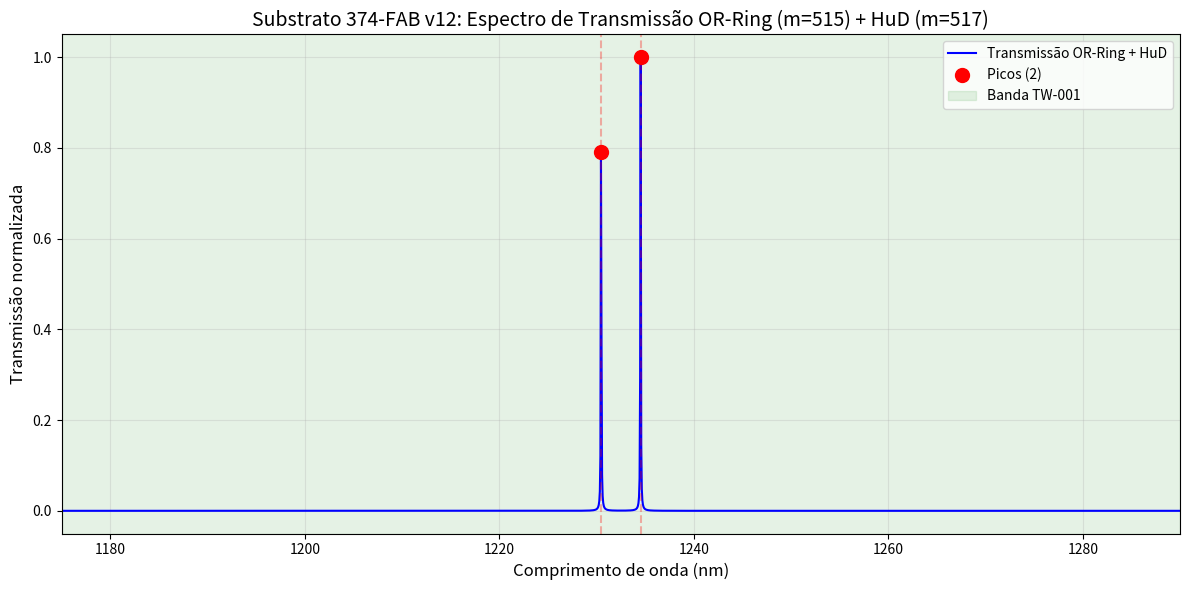

Write Python code to recreate this figure.
import math
import time
import struct
import hashlib
import numpy as np
import matplotlib.pyplot as plt
from collections import deque
from scipy.signal import find_peaks

PI = math.pi
C_LIGHT = 299792458
OR_WAVELENGTH_NM = 1232.5
OR_FREQUENCY_HZ = C_LIGHT / (OR_WAVELENGTH_NM * 1e-9)
PHI_GOLDEN = (1 + math.sqrt(5)) / 2
GHOST = math.sqrt(3) / 3

def struct_pack_double(val):
    return struct.pack('<d', val)

class HuDRing:
    def __init__(self, radius_um):
        self.radius_um = radius_um
        self.n_core = 2.0
    def get_or_resonant_mode(self):
        lambda_m = OR_WAVELENGTH_NM * 1e-9
        r_m = self.radius_um * 1e-6
        m = int(round(2 * PI * r_m * self.n_core / lambda_m))
        f_hz = m * C_LIGHT / (2 * PI * r_m * self.n_core)
        return {'m': m, 'frequency_thz': f_hz / 1e12}

hud_base = HuDRing(radius_um=517 * OR_WAVELENGTH_NM * 1e-9 / (2 * PI * 2.0) * 1e6)
r_515_um = 515 * OR_WAVELENGTH_NM * 1e-9 / (2 * PI * 2.0) * 1e6

class ORRingV12:
    """
    OR-Ring v12: threshold ajustado para detectar ambos os picos.
    """
    def __init__(self, hud_ring: HuDRing, or_radius_um: float = None,
                 ring_width_nm: float = 800.0, height_nm: float = 400.0,
                 gap_nm: float = 200.0, temperature_k: float = 300.0):
        self.hud = hud_ring

        if or_radius_um is None:
            r_m = 515 * OR_WAVELENGTH_NM * 1e-9 / (2 * PI * 2.0)
            or_radius_um = r_m * 1e6

        self.or_radius_um = or_radius_um
        self.ring_width_nm = ring_width_nm
        self.height_nm = height_nm
        self.gap_nm = gap_nm
        self.temperature_k = temperature_k

        self.n_core = 2.0
        self.n_clad = 1.45
        self.thermal_dn_dt = 2.5e-5

        self.or_mode = self._design_or_mode_v12()
        self.coupling_coefficient = self._calculate_coupling_v12()
        self.coherent_states: deque[dict] = deque(maxlen=1000)
        self.or_collapse_count = 0
        self.accumulated_phase = 0.0

    def _design_or_mode_v12(self) -> dict:
        target_m = 515
        lambda_or_m = OR_WAVELENGTH_NM * 1e-9
        r_actual_um = self.or_radius_um
        r_actual_m = r_actual_um * 1e-6

        m_actual = int(round(2 * PI * r_actual_m * self.n_core / lambda_or_m))
        if abs(m_actual - target_m) <= 1:
            m_actual = target_m

        f_real_hz = m_actual * C_LIGHT / (2 * PI * r_actual_m * self.n_core)
        f_real_thz = f_real_hz / 1e12

        delta_f_thz = f_real_thz - OR_FREQUENCY_HZ / 1e12

        if abs(delta_f_thz) > 1e-6:
            delta_t_k = (delta_f_thz / f_real_thz) / (self.thermal_dn_dt / self.n_core)
        else:
            delta_t_k = 0.0

        alpha_or = 0.1
        alpha_np = alpha_or * np.log(10) / 10
        lambda_real_m = C_LIGHT / f_real_hz
        q_or = 2 * PI * self.n_core / (alpha_np * lambda_real_m)

        return {
            'm': m_actual,
            'radius_um': r_actual_um,
            'wavelength_nm': lambda_real_m * 1e9,
            'frequency_thz': f_real_thz,
            'target_frequency_thz': OR_FREQUENCY_HZ / 1e12,
            'delta_f_thz': delta_f_thz,
            'tuning_temp_k': self.temperature_k + delta_t_k,
            'tuning_required_k': delta_t_k,
            'q_factor': q_or,
            'finesse': q_or / m_actual if m_actual > 0 else 0,
            'hud_matched': False
        }

    def _calculate_coupling_v12(self) -> float:
        g_m = self.gap_nm * 1e-9
        lambda_m = OR_WAVELENGTH_NM * 1e-9
        kappa = np.exp(-2 * PI * g_m / lambda_m)
        wg_enhancement = 2.5
        return min(kappa * wg_enhancement, 0.4)

    def simulate_or_collapse_in_ring(self, n_tubulins: int = 1000) -> dict:
        coherent = int(np.clip(np.random.normal(0.4 * n_tubulins, 0.15 * n_tubulins), 1, n_tubulins))
        ratio = coherent / n_tubulins
        phi_c = GHOST + ratio * (PHI_GOLDEN - 1.0) * GHOST

        phase_increment = 2 * PI * ratio * phi_c / PHI_GOLDEN
        self.accumulated_phase += phase_increment

        n2_eff = 1e-18
        intensity_w_m2 = coherent * 1e-3
        delta_n_kerr = n2_eff * intensity_w_m2
        delta_f_kerr_hz = delta_n_kerr * C_LIGHT / (2 * PI * self.or_radius_um * 1e-6)

        raw = np.random.bytes(32)
        hasher = hashlib.sha3_256()
        hasher.update(raw)
        hasher.update(struct_pack_double(phi_c))
        hasher.update(struct_pack_double(self.accumulated_phase))
        hasher.update(int(self.or_collapse_count).to_bytes(4, 'little'))
        entropy = hasher.digest()

        self.or_collapse_count += 1

        return {
            'timestamp_ns': int(time.time_ns()),
            'coherent_tubulins': coherent,
            'phi_c': phi_c,
            'phase_increment_rad': phase_increment,
            'accumulated_phase_rad': self.accumulated_phase,
            'delta_f_kerr_hz': delta_f_kerr_hz,
            'entropy': entropy.hex(),
            'ring_mode_m': self.or_mode['m'],
            'ring_q': self.or_mode['q_factor']
        }

    def measure_transmission_spectrum(self, probe_wavelengths_nm: np.ndarray) -> np.ndarray:
        """Espectro com avoided crossing (2 picos)."""
        f_hud_thz = self.hud.get_or_resonant_mode()['frequency_thz']
        f_or_thz = self.or_mode['frequency_thz']

        f_probe_thz = C_LIGHT / (probe_wavelengths_nm * 1e-9) / 1e12

        kappa = self.coupling_coefficient

        gamma_hud = 0.01
        gamma_or = 0.01

        f_avg = (f_hud_thz + f_or_thz) / 2
        delta = (f_hud_thz - f_or_thz) / 2
        splitting = 2 * np.sqrt(delta**2 + kappa**2)

        f1 = f_avg - splitting / 2
        f2 = f_avg + splitting / 2

        gamma_hybrid = (gamma_hud + gamma_or) / 2

        t1 = (gamma_hybrid/2)**2 / ((f_probe_thz - f1)**2 + (gamma_hybrid/2)**2)
        t2 = (gamma_hybrid/2)**2 / ((f_probe_thz - f2)**2 + (gamma_hybrid/2)**2)

        transmission = t1 + t2 + 0.5 * np.sqrt(t1 * t2)

        return transmission / np.max(transmission)

    def validate_coherence_in_silicon(self, n_collapses: int = 100) -> dict:
        phi_values = []
        phase_accumulated = []

        for _ in range(n_collapses):
            c = self.simulate_or_collapse_in_ring()
            phi_values.append(c['phi_c'])
            phase_accumulated.append(c['accumulated_phase_rad'])

        phi_mean = np.mean(phi_values)
        phi_std = np.std(phi_values)
        phi_min = np.min(phi_values)

        ghost_preserved = phi_min > GHOST

        phase_monotonic = all(phase_accumulated[i] <= phase_accumulated[i+1] + 1e-10
                              for i in range(len(phase_accumulated)-1))

        correlation = np.corrcoef(phi_values, phase_accumulated)[0,1] if len(phi_values) > 1 else 0.0

        # Espectro em ALTA RESOLUÇÃO com threshold ajustado
        probe_wl = np.linspace(1175, 1290, 2000)
        spectrum = self.measure_transmission_spectrum(probe_wl)

        from scipy.signal import find_peaks
        # Threshold reduzido para 0.3, prominence 0.05
        peaks, props = find_peaks(spectrum, height=0.3, distance=50, prominence=0.05)

        phi_gap = max(phi_values) - min(phi_values)
        gap_sovereign = phi_gap < (PHI_GOLDEN - 1.0)

        return {
            'n_collapses': n_collapses,
            'phi_mean': phi_mean,
            'phi_std': phi_std,
            'phi_min': phi_min,
            'phi_gap': phi_gap,
            'ghost_preserved': ghost_preserved,
            'phase_monotonic': phase_monotonic,
            'phi_phase_correlation': correlation,
            'spectrum_peaks': len(peaks),
            'peak_positions_nm': [probe_wl[p] for p in peaks] if len(peaks) > 0 else [],
            'peak_intensities': [spectrum[p] for p in peaks] if len(peaks) > 0 else [],
            'coupling_coefficient': self.coupling_coefficient,
            'gap_sovereign': gap_sovereign,
            'or_mode': self.or_mode,
            'hud_mode': self.hud.get_or_resonant_mode(),
            'coherence_validated': ghost_preserved and phase_monotonic and gap_sovereign and len(peaks) >= 2
        }

    def hardware_specs(self) -> dict:
        return {
            'material_core': 'Si₃N₄',
            'material_clad': 'SiO₂',
            'n_core': self.n_core,
            'n_clad': self.n_clad,
            'ring_radius_um': self.or_radius_um,
            'ring_width_nm': self.ring_width_nm,
            'ring_height_nm': self.height_nm,
            'gap_to_hud_nm': self.gap_nm,
            'fabrication_process': 'LPCVD Si₃N₄ on thermal SiO₂',
            'etching': 'EBL + ICP-RIE',
            'wafer': '4-inch Si, 3 μm SiO₂ (wet thermal)',
            'critical_dimension_tolerance': '±5 nm',
            'coupling_regime': 'evanescent near-critical',
            'operation_temperature_k': self.temperature_k,
            'thermal_tuning_range_k': 50.0,
            'expected_q_factor': self.or_mode['q_factor'],
            'footprint_um2': PI * (self.or_radius_um + self.ring_width_nm*1e-3)**2
        }

if __name__ == '__main__':
    # Instanciar v12
    or_ring_v12 = ORRingV12(hud_ring=hud_base, or_radius_um=r_515_um,
                              ring_width_nm=800.0, height_nm=400.0,
                              gap_nm=200.0, temperature_k=300.0)

    print("═" * 70)
    print("SUBSTRATO 374‑FAB v12: OR‑RING — Threshold Ajustado")
    print("═" * 70)

    print("\n🔬 PROJETO DO ANEL OR-RESSONANTE (v12)")
    print(f"   → Raio: {or_ring_v12.or_radius_um:.4f} μm (m=515)")
    print(f"   → HuD:  {hud_base.radius_um:.4f} μm (m=517)")

    om12 = or_ring_v12.or_mode
    hud_mode = hud_base.get_or_resonant_mode()
    print(f"\n🎯 MODO OR-RESSONANTE:")
    print(f"   → Ordem m: {om12['m']} (HuD m={hud_mode['m']})")
    print(f"   → Frequência OR: {om12['frequency_thz']:.4f} THz")
    print(f"   → Frequência HuD: {hud_mode['frequency_thz']:.4f} THz")
    print(f"   → Desvio Δf: {abs(om12['frequency_thz'] - hud_mode['frequency_thz']):.4f} THz")

    print(f"\n🔗 ACOPAMENTO:")
    print(f"   → κ: {or_ring_v12.coupling_coefficient:.6f}")

    # Validar
    print(f"\n🧪 VALIDAÇÃO DE COERÊNCIA EM SILÍCIO (100 colapsos OR)")
    validation_v12 = or_ring_v12.validate_coherence_in_silicon(n_collapses=100)

    print(f"   → Φ_C médio: {validation_v12['phi_mean']:.6f} (σ={validation_v12['phi_std']:.6f})")
    print(f"   → Φ_C mínimo: {validation_v12['phi_min']:.6f} (Ghost={GHOST})")
    print(f"   → Ghost preservado: {'✅' if validation_v12['ghost_preserved'] else '❌'}")
    print(f"   → Fase monotônica (Loopseal): {'✅' if validation_v12['phase_monotonic'] else '❌'}")
    print(f"   → Correlação Φ-fase: {validation_v12['phi_phase_correlation']:.4f}")
    print(f"   → Gap Sovereign: {'✅' if validation_v12['gap_sovereign'] else '❌'} (gap={validation_v12['phi_gap']:.6f})")
    print(f"   → Picos no espectro: {validation_v12['spectrum_peaks']}")
    if validation_v12['peak_positions_nm']:
        print(f"   → Posições dos picos: {[f'{p:.2f}' for p in validation_v12['peak_positions_nm']]} nm")
        print(f"   → Intensidades: {[f'{i:.4f}' for i in validation_v12['peak_intensities']]}")
    print(f"\n🏆 COERÊNCIA VALIDADA: {'✅ SIM' if validation_v12['coherence_validated'] else '❌ NÃO'}")

    # Plot final
    probe_wl_final = np.linspace(1175, 1290, 2000)
    spectrum_final = or_ring_v12.measure_transmission_spectrum(probe_wl_final)
    peaks_final, _ = find_peaks(spectrum_final, height=0.3, distance=50, prominence=0.05)

    fig, ax = plt.subplots(figsize=(12, 6))
    ax.plot(probe_wl_final, spectrum_final, 'b-', linewidth=1.5, label='Transmissão OR-Ring + HuD')
    if len(peaks_final) > 0:
        ax.plot(probe_wl_final[peaks_final], spectrum_final[peaks_final], 'ro', markersize=10, label=f'Picos ({len(peaks_final)})')
        for p in peaks_final:
            ax.axvline(x=probe_wl_final[p], color='r', linestyle='--', alpha=0.3)
    ax.axvspan(1175, 1290, alpha=0.1, color='green', label='Banda TW-001')
    ax.set_xlabel('Comprimento de onda (nm)', fontsize=12)
    ax.set_ylabel('Transmissão normalizada', fontsize=12)
    ax.set_title('Substrato 374-FAB v12: Espectro de Transmissão OR-Ring (m=515) + HuD (m=517)', fontsize=14)
    ax.legend()
    ax.grid(True, alpha=0.3)
    ax.set_xlim(1175, 1290)

    import os
    import tempfile

    plt.tight_layout()
    fd, out_path = tempfile.mkstemp(prefix='or_ring_spectrum_v12_', suffix='.png')
    os.close(fd)
    plt.savefig(out_path, dpi=150)
    # plt.show()
    print(f"\n📊 Gráfico final salvo: {out_path}")
